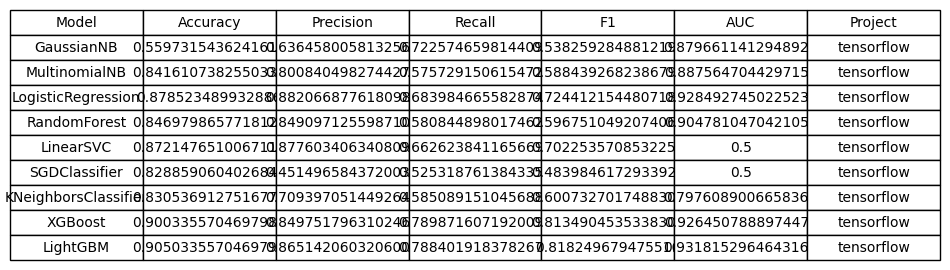

The file beside this chart, header and first rows:
Model, Accuracy, Precision, Recall, F1, AUC, Project
GaussianNB, 0.5597, 0.6365, 0.7226, 0.5383, 0.8797, tensorflow
MultinomialNB, 0.8416, 0.8008, 0.5757, 0.5884, 0.8876, tensorflow
LogisticRegression, 0.8785, 0.8821, 0.684, 0.7244, 0.9285, tensorflow
RandomForest, 0.847, 0.8491, 0.5808, 0.5968, 0.9048, tensorflow
LinearSVC, 0.8721, 0.8776, 0.6626, 0.7023, 0.5, tensorflow
SGDClassifier, 0.8289, 0.4515, 0.5253, 0.484, 0.5, tensorflow
KNeighborsClassifier, 0.8305, 0.7094, 0.5851, 0.6007, 0.7976, tensorflow
XGBoost, 0.9003, 0.8498, 0.7899, 0.8135, 0.9265, tensorflow
LightGBM, 0.905, 0.8651, 0.7884, 0.8182, 0.9318, tensorflow
